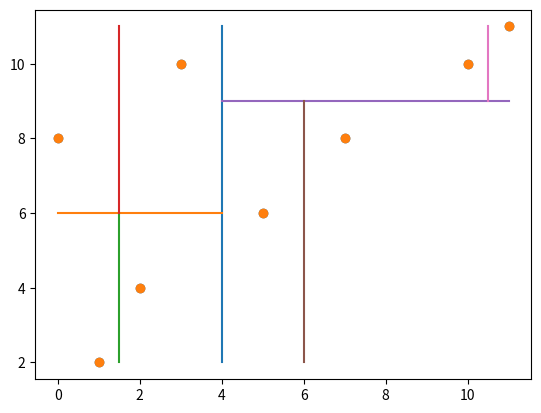

Here is the Python script that generated this plot:
import numpy as np
import matplotlib.pyplot as plt
"""
特定列を基準にソート
axis_xy : xなら0 yなら1
"""
def sortxy(arr:np.ndarray,axis_xy:int,offset:int = 1):
    axis = axis_xy + offset # offset
    return arr[np.argsort(arr[:,axis])]

# test
arr = np.array([[1000000,2,50],
               [2000000,0,100],
               [3000000,1,200]])
r = sortxy(arr,0)

offset = 1
x_col = 0 + offset
y_col = 1 + offset
class Tree:
    def build(self,points):
        return Node().set_node(points,len(points) - 1,0)
class Node:
    def set_node(self,points:np.ndarray,right:int,depth:int):
        if right < 0:
            return None
        elif right == 0:
            return self.set_leaf(points[right],depth)
        
        axis = depth % 2
        sorted_points = sortxy(points[:right + 1],axis)
        if axis == 0:
            self.left_most = sorted_points[0][x_col]
            self.right_most = sorted_points[right][x_col]
        else:
            self.bottom_most = sorted_points[0][y_col]
            self.top_most = sorted_points[right][y_col]
        median = int(right / 2)
        self.border = (sorted_points[median][1:] + sorted_points[median+1][1:])/2.0
        self.location = sorted_points[median]
        self.depth = depth
        self.right_child = Node().set_node(sorted_points[median
                                                          + 1:],right -( median + 1),depth + 1)
        self.left_child = Node().set_node(sorted_points,median,depth + 1)
        
        #ここから先は関連付け
        if(axis == 0):
            if(not(self.right_child is None) and not(self.left_child is None)):
                self.top_most = self.right_child.top_most if self.right_child.top_most > self.left_child.top_most else self.left_child.top_most
                self.bottom_most = self.right_child.bottom_most if self.right_child.bottom_most < self.left_child.bottom_most else self.left_child.bottom_most
            elif not(self.right_child is None):
                self.top_most = self.right_childi.top_most
                self.bottom_most = self.right_child.bottom_most
            elif not(self.left_child is None):
                self.top_most = self.left_child.top_most
                self.bottom_most = self.left_child.bottom_most
            else:
                self.top_most = self.location[y_col]
                self.bottom_most = self.location[y_col]
        else:
            if(not(self.right_child is None) and not(self.left_child is None)):
                self.right_most = self.right_child.right_most if self.right_child.right_most > self.left_child.right_most else self.left_child.right_most
                self.left_most = self.right_child.left_most if self.right_child.left_most < self.left_child.left_most else self.left_child.left_most
            elif not(self.right_child is None):
                self.right_most = self.right_child.right_most
                self.left_most = self.right_child.left_most
            elif not(self.left_child is None):
                self.right_most = self.left_child.right_most
                self.left_most = self.left_child.left_most
            else:
                self.right_most = self.location[x_col]
                self.left_most = self.location[x_col]
                
        return self
    def set_leaf(self,location:np.ndarray,depth:int):
        self.location = location
        self.left_child = None
        self.right_child = None
        self.depth = depth
        self.left_most = location[x_col]
        self.right_most = location[x_col]
        self.top_most = location[y_col]
        self.bottom_most = location[y_col]
        return self

points = [[1,2],
          [2,4],
          [5,6],
          [7,8],
          [3,10],
          [11,11],
         [10,10],
         [0,8]]
points = np.array([[i,*p] for i, p in enumerate(points)])
node = Tree().build(points)
plt.scatter(points[:,1],points[:,2])

def report_subtree(node:Node,parent:Node=None,parent_border_axis:tuple = None,draw_border:tuple = None):
    """
    draw_border:tuple = (max_x,min_x,max_y,min_y)
    """
    if node.left_child is None and node.right_child is None:
        return [node.location]
    pba = parent_border_axis
    if not (draw_border is None) :
        xmax,xmin,ymax,ymin = draw_border
        s = node.border.copy()
        print(s)
        print(parent_border_axis)
        e = [0,0]
        if parent is None:
            s[1] = ymax
            e = np.array([s[0],ymin])
            pba = (s[0],None)
        else:
            if pba[0] is None:
                y = ymax if(pba[1] < s[1]) else ymin
                s[1] = pba[1]
                e = np.array([s[0],y])
                pba = (s[0],None)
            else: #つまり親がy軸と並行
                x = xmax if(pba[0] < s[0]) else xmin
                s[0] = pba[0]
                e = np.array([x,s[1]])
                pba = (None,s[1])
        print(f"s:{s} e:{e}")
        plt.plot([s[0],e[0]],[s[1],e[1]])
    arr = []
    if not (node.left_child is None):
        arr += report_subtree(node.left_child,node,pba,draw_border)
    if not (node.right_child is None):
        arr += report_subtree(node.right_child,node,pba,draw_border)
    return arr

# test
points
plt.scatter(points[:,1],points[:,2])
report_subtree(node,draw_border=(points[:,1].max(),points[:,1].min(),points[:,2].max(),points[:,2].min()))
plt.show()

g = [1,2]
_ ,z = g
z

